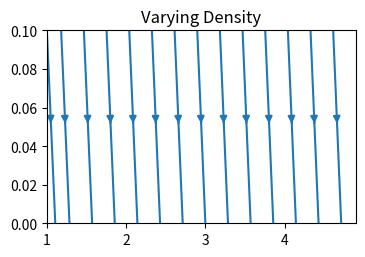

This chart was generated by the following Python code:
import numpy as np
import matplotlib.pyplot as plt
import matplotlib.gridspec as gridspec
import math
import random
###################################################################
# we discover that if f global suit '->', opacity can be proved.  #
###################################################################

###################################################################
# we find dt-cs satisfy the condition of field                    #
###################################################################


# system2
# alpha = 0.05
# Te=15
# ah=3.6e-3
# Th=55
# ae=0.008
#
# Y, X = np.mgrid[17:25:100j, 17:25:100j]
# U = (1-2*alpha-ae-ah*0.5)*X+ alpha*Y+ ae*Te + 2.5 * 0.5
# V = (1-2*alpha-ae-ah*0.5)*X+ alpha*Y+ ae*Te + 2.5 * 0.5

# system1
Y, X = np.mgrid[0:0.1:100j, 1:5:100j]
U = X + Y
V = 0.05*np.exp(Y) + 0.01
U = U - Y
V = V - X
speed = np.sqrt(U**2 + V**2)

# system1
# Y, X = np.mgrid[0:0.1:100j, 0:10:100j]
# U = X + 0.5*Y
# V = Y
# U = U - Y
# V = V - X
# speed = np.sqrt(U**2 + V**2)


# system3  non-linear
# PI = 3.14
# Y, X = np.mgrid[0 : PI:100j, 0:5:100j]
# U = X + Y * np.cos(Y)
# V = X + Y * np.sin(Y)
# U = U - X
# V = V - Y
# speed = np.sqrt(U**2 + V**2)


# system4  non-linear
# m = 0.0076
# g = 9.8
# l = 0.041
# J = 0.00024
# km = 11
# tol = 0.4
# u = 1
# pi = 3.14
# Y, X = np.mgrid[-3:3:100j, -pi:pi:100j]
# U = (X + Y)
# V = m * g * l * 1/J * np.sin(X) - 1/tol * Y + km * 1/tol * u + Y
# U = U - X
# V = V - Y
# speed = np.sqrt(U**2 + V**2)

#system non-linear
# pi = 3.14
# Y, X = np.mgrid[0:1.6:100j, 0:1.6:100j]
# U = 0.1 * X
# V = np.sin(0.25*pi*X ) + 1
# U = U - X
# V = V - Y
# speed = np.sqrt(U**2 + V**2)

#system non-linear
# pi = 3.14
# Y, X = np.mgrid[-2:2:100j, -2:0:100j]
# # U = np.exp(-X) - 1 + X + 0.01 + 0.01*Y
# U = np.exp(-X) - 1 + X  + 0.01*Y + 0.5
# V = -np.sin(X) * np.sin(X) + Y
# U = U - X
# V = V - Y
# speed = np.sqrt(U**2 + V**2)
#
#
#
# system5   #xuebai  #success
# Y, X = np.mgrid[2:12:100j, 0:0.1:100j]
# U = -2*X + Y
# V = X + 2*Y
# U = U - X
# V = V - Y

# system6   #xuebai  #success
# Y, X = np.mgrid[2:15:100j, 0:0.1:100j]
# U =  Y
# V =  X
# U = U - X
# V = V - Y
# speed = np.sqrt(U**2 + V**2)

# system7   #hscc
# Y, X = np.mgrid[-2:2:100j, -2:2:100j]
# U =  X + Y
# V =   -X - 0.5*X*X*X + Y
# U = U - X
# V = V - Y
# speed = np.sqrt(U**2 + V**2)

# # system8   #Li wang
# Y, X = np.mgrid[0:8:100j, 0:0.5:100j]
# # Y, X = np.mgrid[4:8:100j,0:1:100j]
# U =  X + Y + 0.04
# V =  X  - X*X*X + 0.01
# U = U - X
# V = V - Y
# speed = np.sqrt(U**2 + V**2)

# system9   #xuebai
# Y, X = np.mgrid[0:8:100j, 0:1:100j]
# U =  X + Y
# V =    Y*Y
# # U = U - X
# # V = V - Y
# speed = np.sqrt(U**2 + V**2)

# system10   # 1-D
# Y, X = np.mgrid[0:10:100j, 0:10:100j]
# k0 = 4
# w = 1
# U =   k0 + np.sin(w*X)
# V =  0
# U = U - X
# V = V - Y
# speed = np.sqrt(U**2 + V**2)


# # system11   #1506.05885
# Y, X = np.mgrid[-12:12:100j, -12:12:100j]
# Y, X = np.mgrid[3:10:100j,0.5:1:100j]
# U =  X*Y
# V =  X
# # U = U - X
# # V = V - Y
# speed = np.sqrt(U**2 + V**2)


fig = plt.figure(figsize=(7, 9))
gs = gridspec.GridSpec(nrows=3, ncols=2, height_ratios=[1, 1, 2])
#  Varying density along a streamline
ax0 = fig.add_subplot(gs[0, 0])
ax0.streamplot(X, Y, U, V, density=[0.5, 1])
ax0.set_title('Varying Density')

plt.tight_layout()
plt.show()